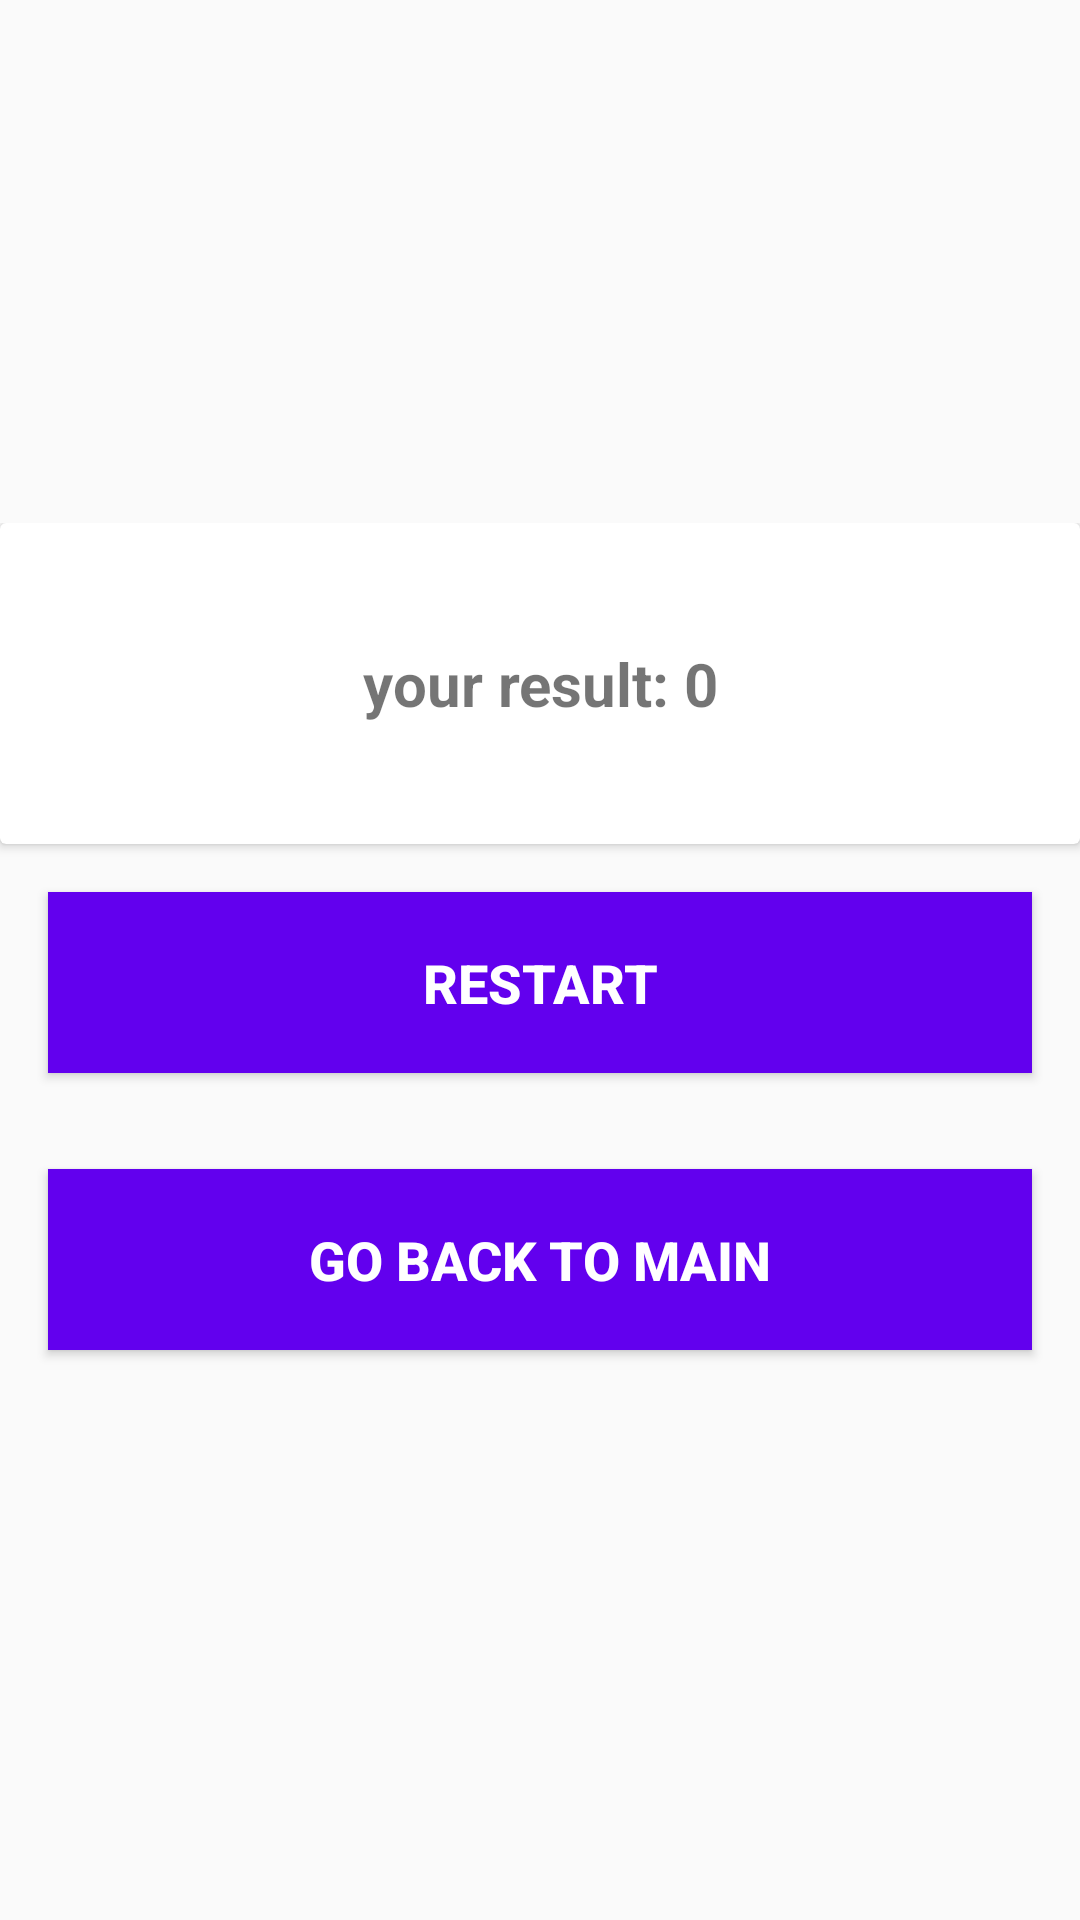

Produce the Android XML layout that renders to this screen, including the resource entries it uses.
<!-- AndroidManifest.xml: application theme AppTheme -->
<!-- res/layout/activity_result.xml -->
<?xml version="1.0" encoding="utf-8"?>
<androidx.constraintlayout.widget.ConstraintLayout xmlns:android="http://schemas.android.com/apk/res/android"
    xmlns:app="http://schemas.android.com/apk/res-auto"
    xmlns:tools="http://schemas.android.com/tools"
    android:layout_width="match_parent"
    android:layout_height="match_parent"
    tools:context=".ResultActivity">

    <ScrollView
        android:layout_width="match_parent"
        android:layout_height="wrap_content"
        app:layout_constraintBottom_toBottomOf="parent"
        app:layout_constraintEnd_toEndOf="parent"
        app:layout_constraintStart_toStartOf="parent"
        app:layout_constraintTop_toTopOf="parent">

        <LinearLayout
            android:layout_width="match_parent"
            android:layout_height="wrap_content"
            android:orientation="vertical">

            <androidx.cardview.widget.CardView
                android:id="@+id/cardViewResult"
                android:layout_width="match_parent"
                android:layout_height="wrap_content"
                app:cardBackgroundColor="@color/cardview_light_background">

                <TextView
                    android:id="@+id/textViewResult"
                    android:layout_width="match_parent"
                    android:layout_height="wrap_content"
                    android:layout_marginStart="@dimen/start_display_margin"
                    android:layout_marginTop="@dimen/content_viewcard_top_and_bottom_margin"
                    android:layout_marginEnd="@dimen/start_display_margin"
                    android:layout_marginBottom="@dimen/content_viewcard_top_and_bottom_margin"
                    android:gravity="center"
                    android:padding="@dimen/result_padding"
                    android:text="@string/template_result_info"
                    android:textSize="@dimen/record_text_size"
                    android:textStyle="bold"
                    app:layout_constraintBottom_toBottomOf="parent"
                    app:layout_constraintEnd_toEndOf="parent"
                    app:layout_constraintStart_toStartOf="parent"
                    app:layout_constraintTop_toTopOf="parent" />
            </androidx.cardview.widget.CardView>

            <Button
                android:id="@+id/buttonRestart"
                android:layout_width="match_parent"
                android:layout_height="wrap_content"
                android:layout_margin="@dimen/button_restart_margin"
                android:background="@color/colorPrimary"
                android:onClick="restart"
                android:padding="@dimen/button_restart_padding"
                android:text="@string/button_restart"
                android:textColor="@android:color/white"
                android:textSize="@dimen/button_restart_text_size"
                android:textStyle="bold"
                app:layout_constraintBottom_toTopOf="@+id/buttonGoBackToStart"
                app:layout_constraintEnd_toEndOf="parent"
                app:layout_constraintStart_toStartOf="parent"
                app:layout_constraintTop_toBottomOf="@+id/cardViewResult"

                />

            <Button
                android:id="@+id/buttonGoBackToStart"
                android:layout_width="match_parent"
                android:layout_height="wrap_content"
                android:layout_margin="@dimen/button_restart_margin"
                android:background="@color/colorPrimary"
                android:onClick="goToStart"
                android:padding="@dimen/button_restart_padding"
                android:text="@string/button_go_back_to_main"
                android:textColor="@android:color/white"
                android:textSize="@dimen/button_restart_text_size"
                android:textStyle="bold"
                app:layout_constraintBottom_toBottomOf="parent"
                app:layout_constraintEnd_toEndOf="parent"
                app:layout_constraintStart_toStartOf="parent"
                app:layout_constraintTop_toBottomOf="@+id/buttonRestart" />
        </LinearLayout>
    </ScrollView>


</androidx.constraintlayout.widget.ConstraintLayout>
<!-- resources referenced by this layout -->
<resources>
  <dimen name="button_restart_margin">16dp</dimen>
  <dimen name="button_restart_padding">18dp</dimen>
  <dimen name="button_restart_text_size">18sp</dimen>
  <dimen name="content_viewcard_top_and_bottom_margin">24dp</dimen>
  <dimen name="record_text_size">20sp</dimen>
  <dimen name="result_padding">16dp</dimen>
  <dimen name="start_display_margin">8dp</dimen>
  <string name="button_go_back_to_main">go back to main</string>
  <string name="button_restart">Restart</string>
  <string name="template_result_info" translatable="false">your result: 0</string>
  <style name="AppTheme" parent="Theme.AppCompat.Light.DarkActionBar">
          
          <item name="colorPrimary">@color/colorPrimary</item>
          <item name="colorPrimaryDark">@color/colorPrimaryDark</item>
          <item name="colorAccent">@color/colorAccent</item>
      </style>
  <!-- not gathered from this repository: default colours our renderer supplied (Android Studio template values) -->
  <color name="colorPrimary">#FF6200EE</color>
  <color name="colorPrimaryDark">#FF3700B3</color>
  <color name="colorAccent">#FF03DAC5</color>
</resources>
